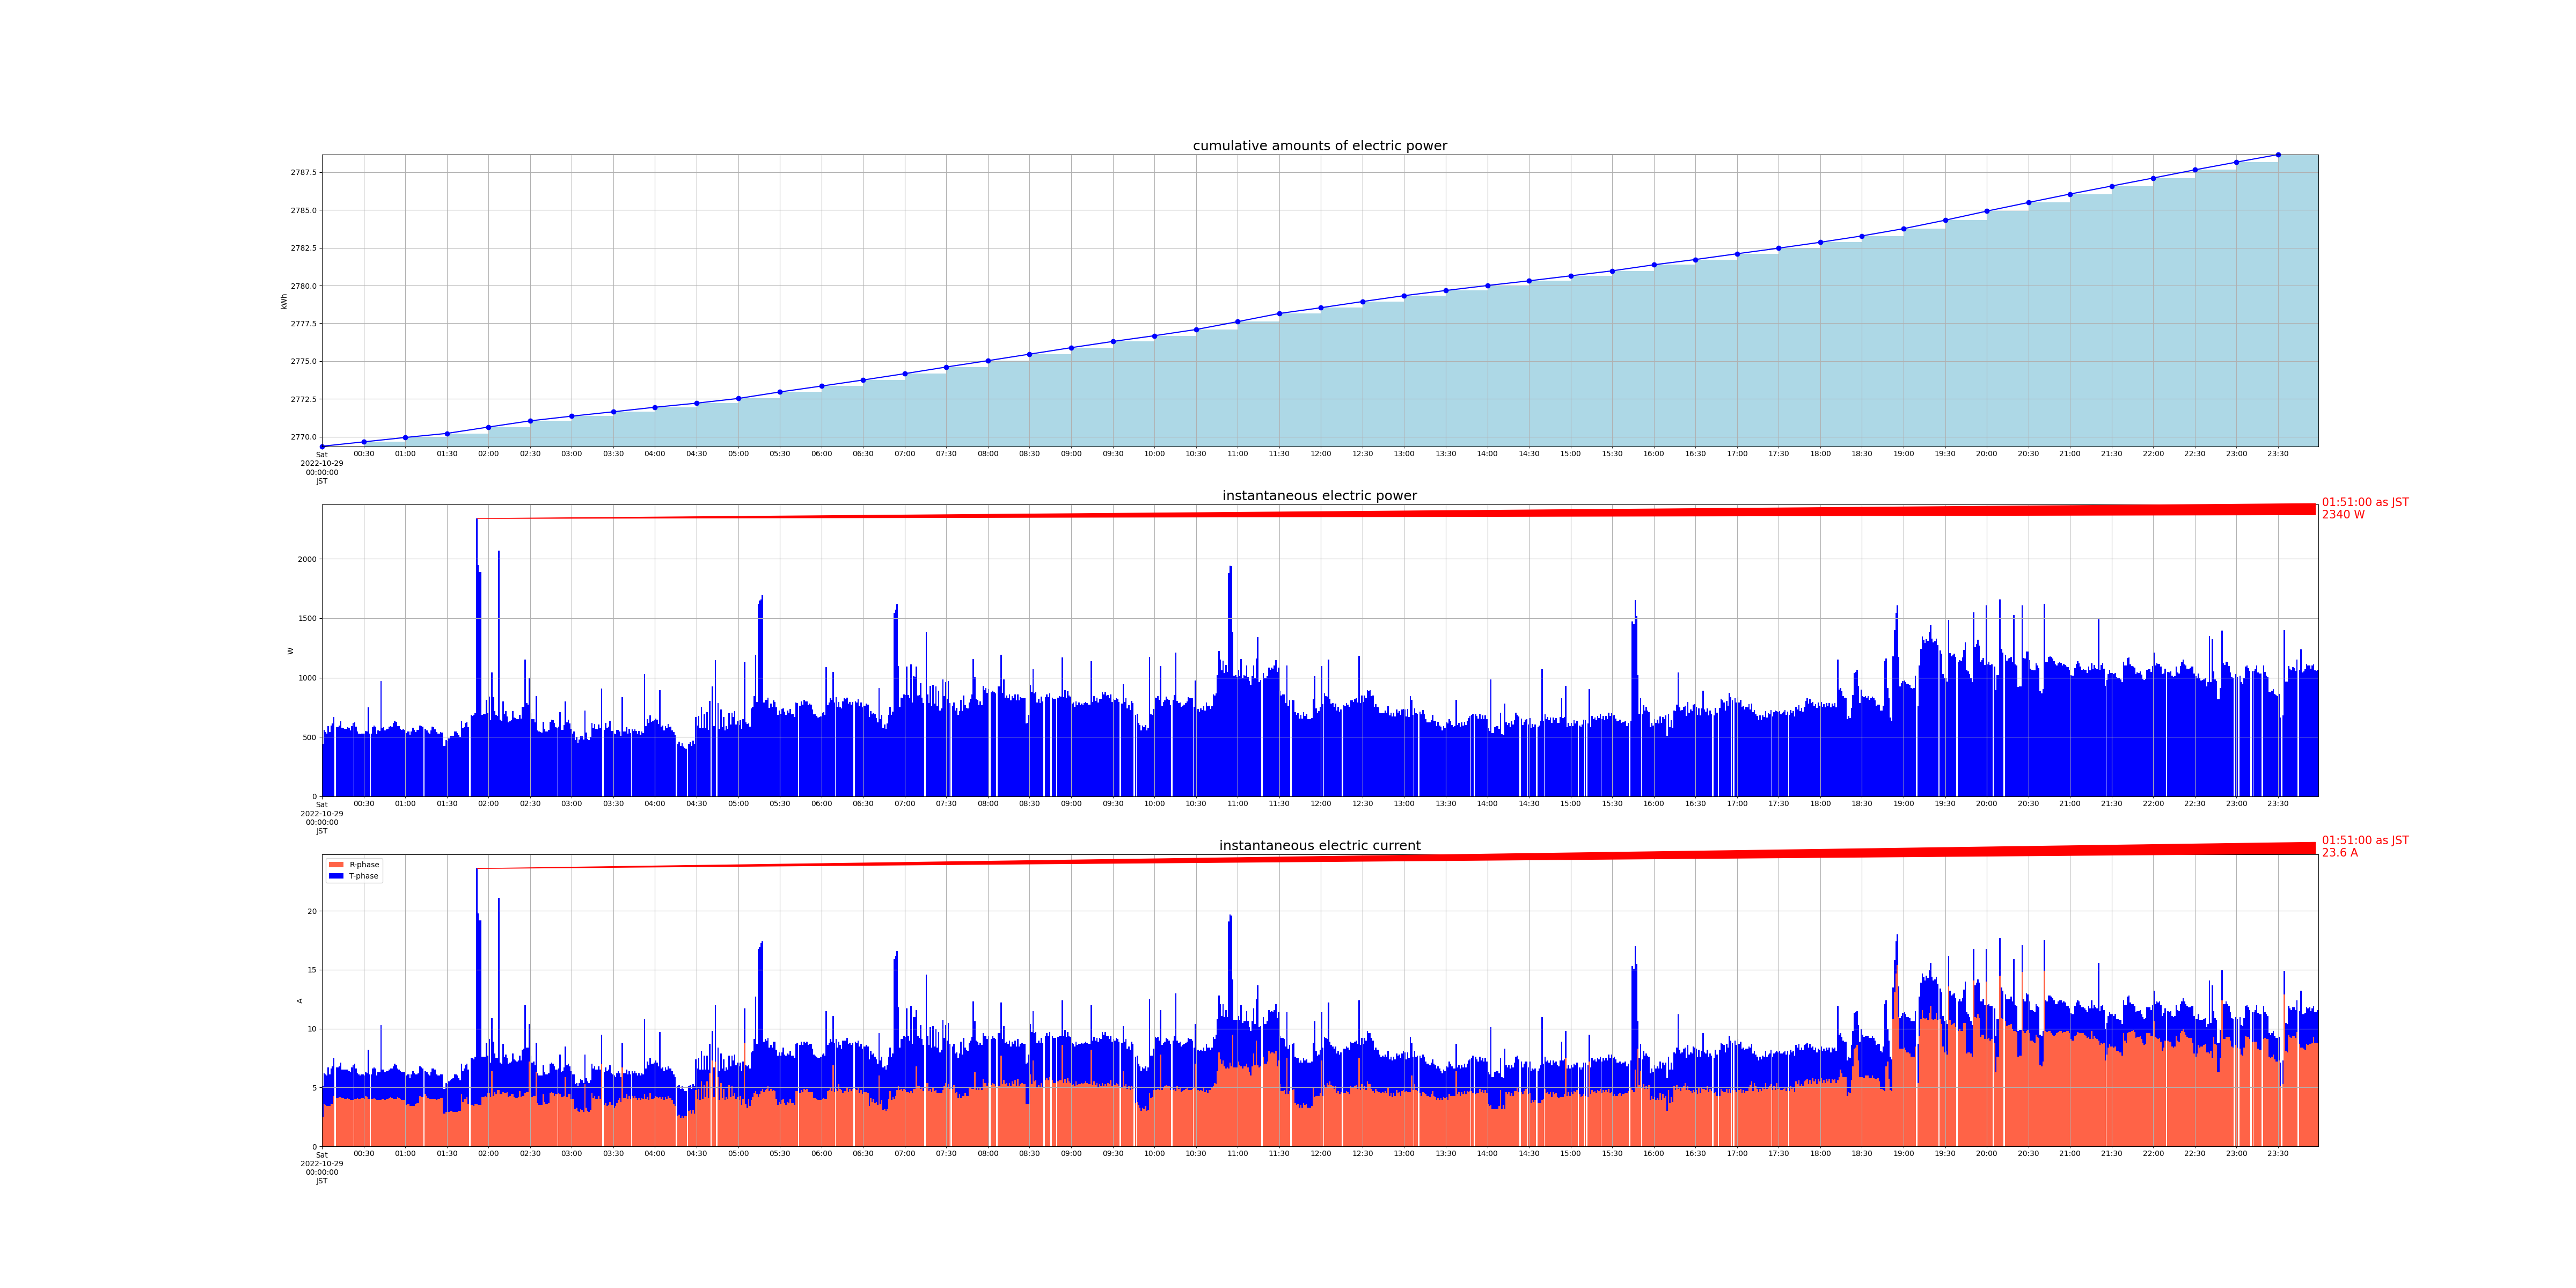

The data file committed next to this chart (first rows):
measured_at, sensor_id, cumlative_kwh, instant_watt, instant_ampere_R, instant_ampere_T
2022-10-29 00:00:01+09:00, smartmeter, , 444.0, , 
2022-10-29 00:00:01+09:00, smartmeter, , , 2.5, 2.6
2022-10-29 00:00:00+09:00, smartmeter, 2769, , , 
2022-10-29 00:01:01+09:00, smartmeter, , 560.0, , 
2022-10-29 00:01:01+09:00, smartmeter, , , 3.6, 2.6
2022-10-29 00:02:00+09:00, smartmeter, , 540.0, , 
2022-10-29 00:02:00+09:00, smartmeter, , , 3.5, 2.6
2022-10-29 00:03:01+09:00, smartmeter, , 528.0, , 
2022-10-29 00:03:01+09:00, smartmeter, , , 3.4, 2.6
2022-10-29 00:04:01+09:00, smartmeter, , 592.0, , 
2022-10-29 00:04:01+09:00, smartmeter, , , 3.4, 3.3
2022-10-29 00:05:00+09:00, smartmeter, , 540.0, , 
2022-10-29 00:05:00+09:00, smartmeter, , , 3.4, 2.7
2022-10-29 00:06:00+09:00, smartmeter, , 596.0, , 
2022-10-29 00:06:00+09:00, smartmeter, , , 3.6, 3.0
2022-10-29 00:07:01+09:00, smartmeter, , 612.0, , 
2022-10-29 00:07:01+09:00, smartmeter, , , 3.6, 3.2
2022-10-29 00:08:00+09:00, smartmeter, , 668.0, , 
2022-10-29 00:08:00+09:00, smartmeter, , , 4.3, 3.2
2022-10-29 00:10:00+09:00, smartmeter, , 584.0, , 
2022-10-29 00:10:00+09:00, smartmeter, , , 4.1, 2.6
2022-10-29 00:11:01+09:00, smartmeter, , 580.0, , 
2022-10-29 00:11:01+09:00, smartmeter, , , 4.1, 2.6
2022-10-29 00:12:00+09:00, smartmeter, , 596.0, , 
2022-10-29 00:12:00+09:00, smartmeter, , , 4.2, 2.6
2022-10-29 00:13:01+09:00, smartmeter, , 632.0, , 
2022-10-29 00:13:01+09:00, smartmeter, , , 4.2, 2.9
2022-10-29 00:14:01+09:00, smartmeter, , 576.0, , 
2022-10-29 00:14:01+09:00, smartmeter, , , 4.1, 2.4
2022-10-29 00:15:00+09:00, smartmeter, , 572.0, , 
2022-10-29 00:15:00+09:00, smartmeter, , , 4.1, 2.4
2022-10-29 00:16:01+09:00, smartmeter, , 568.0, , 
2022-10-29 00:16:01+09:00, smartmeter, , , 4.0, 2.5
2022-10-29 00:17:01+09:00, smartmeter, , 568.0, , 
2022-10-29 00:17:01+09:00, smartmeter, , , 4.0, 2.5
2022-10-29 00:18:00+09:00, smartmeter, , 580.0, , 
2022-10-29 00:18:00+09:00, smartmeter, , , 4.1, 2.4
2022-10-29 00:19:02+09:00, smartmeter, , 576.0, , 
2022-10-29 00:19:02+09:00, smartmeter, , , 4.0, 2.4
2022-10-29 00:20:00+09:00, smartmeter, , 556.0, , 
2022-10-29 00:20:00+09:00, smartmeter, , , 3.9, 2.4
2022-10-29 00:21:01+09:00, smartmeter, , 592.0, , 
2022-10-29 00:21:01+09:00, smartmeter, , , 3.9, 2.8
2022-10-29 00:22:00+09:00, smartmeter, , 620.0, , 
2022-10-29 00:22:00+09:00, smartmeter, , , 3.9, 3.0
2022-10-29 00:23:01+09:00, smartmeter, , 624.0, , 
2022-10-29 00:23:01+09:00, smartmeter, , , 4.0, 3.0
2022-10-29 00:24:00+09:00, smartmeter, , 588.0, , 
2022-10-29 00:24:00+09:00, smartmeter, , , 4.0, 2.6
2022-10-29 00:25:01+09:00, smartmeter, , 544.0, , 
2022-10-29 00:25:01+09:00, smartmeter, , , 4.1, 2.1
2022-10-29 00:26:01+09:00, smartmeter, , 528.0, , 
2022-10-29 00:26:01+09:00, smartmeter, , , 4.0, 2.1
2022-10-29 00:27:00+09:00, smartmeter, , 524.0, , 
2022-10-29 00:27:00+09:00, smartmeter, , , 4.0, 2.0
2022-10-29 00:28:01+09:00, smartmeter, , 528.0, , 
2022-10-29 00:28:01+09:00, smartmeter, , , 4.1, 2.0
2022-10-29 00:29:00+09:00, smartmeter, , 528.0, , 
2022-10-29 00:29:00+09:00, smartmeter, , , 4.1, 2.0
2022-10-29 00:30:01+09:00, smartmeter, , 528.0, , 
... 2,778 more rows
